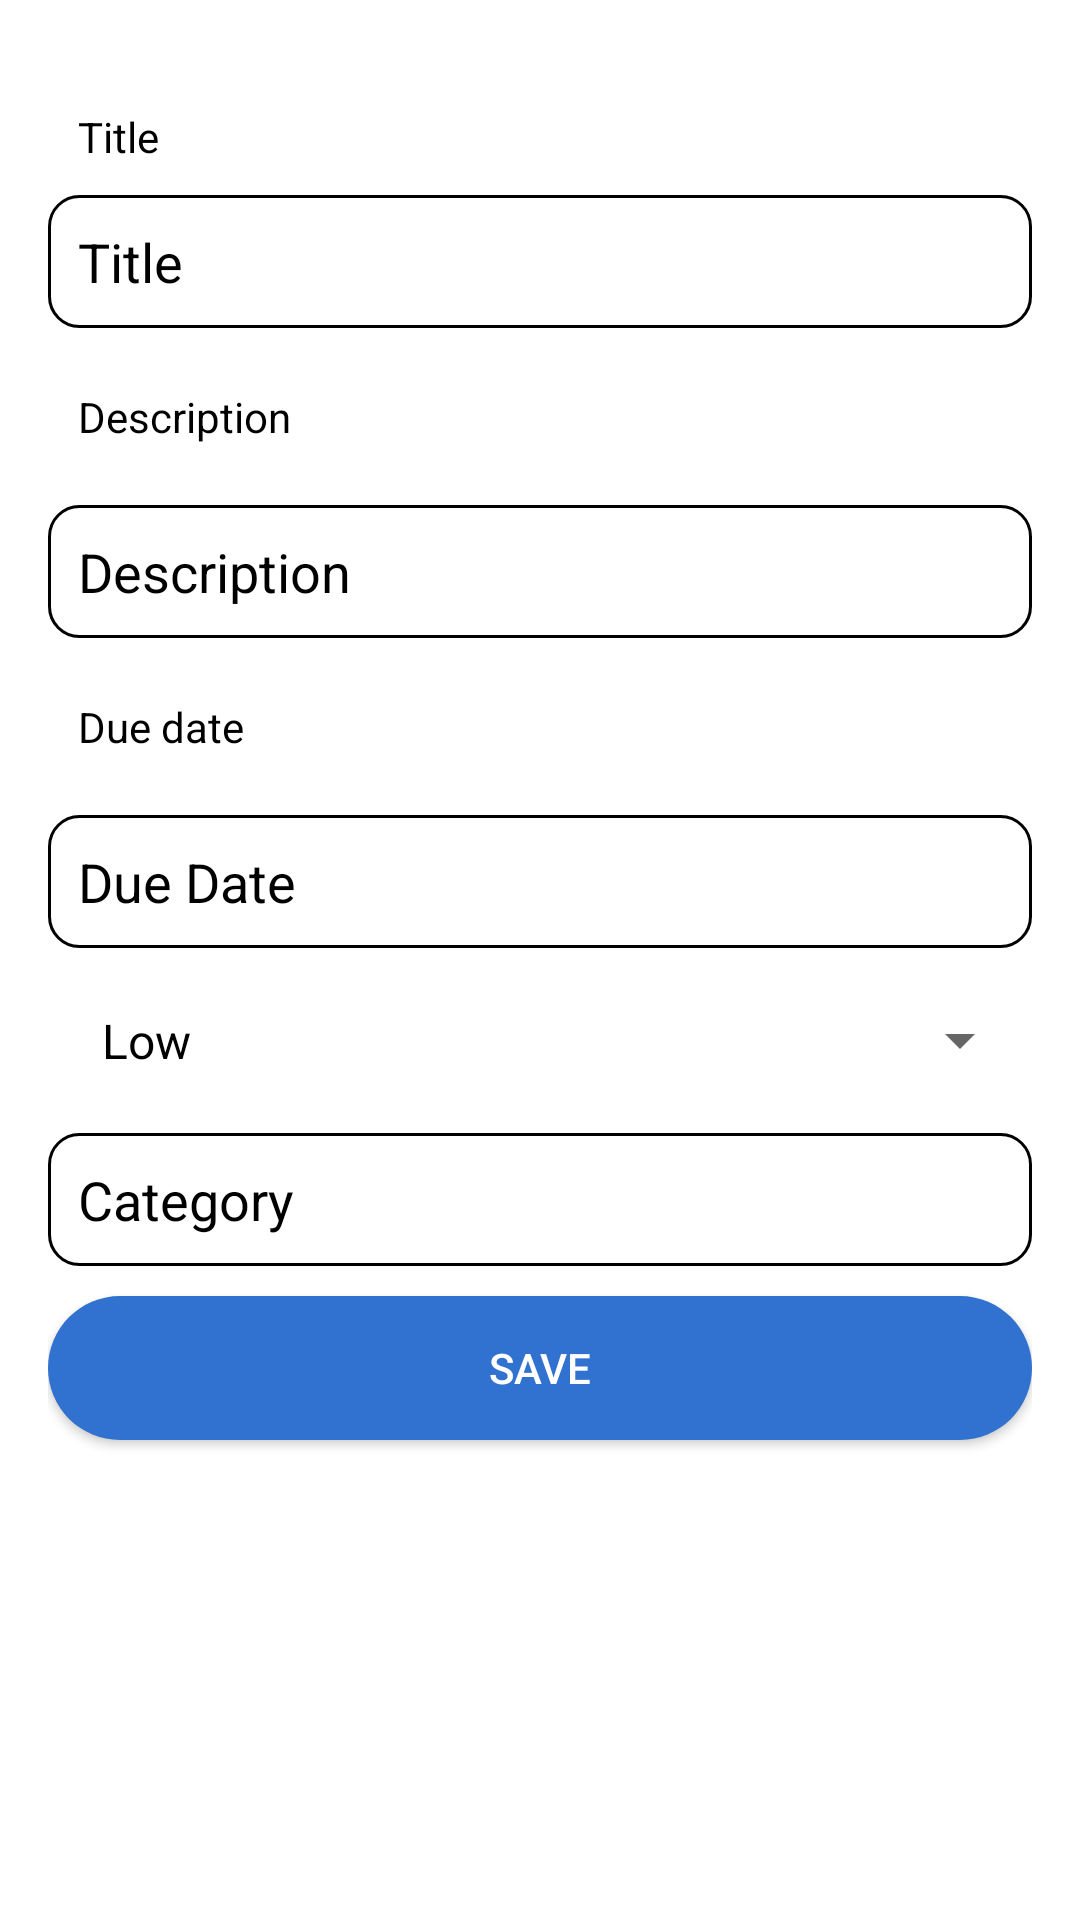

Here is an Android app screen rendered from its layout file. Give the layout XML and the strings, colors and styles it references.
<!-- AndroidManifest.xml: application theme Theme.Design.NoActionBar -->
<!-- res/layout/activity_update_task.xml -->
<?xml version="1.0" encoding="utf-8"?>

<LinearLayout xmlns:android="http://schemas.android.com/apk/res/android"
    android:layout_width="match_parent"
    android:layout_height="match_parent"
    android:orientation="vertical"
    android:background="@android:color/white"
    android:textColorHint="#000"

    android:padding="16dp">
    <TextView
        android:textColor="#000"
        android:layout_marginTop="10dp"

        android:layout_width="wrap_content"
        android:layout_height="wrap_content"
        android:text="Title"
        android:padding="10dp"/>
    <EditText
        android:textColorHint="#000"
        android:background="@drawable/stroke"

        android:id="@+id/editTextEmail"
        android:textColor="@color/black"
        android:padding="10dp"
        android:textSize="18sp"
        android:layout_width="match_parent"
        android:layout_height="wrap_content"
        android:hint="Title" />
    <TextView
        android:textColor="#000"
        android:layout_marginTop="10dp"

        android:layout_width="wrap_content"
        android:layout_height="wrap_content"
        android:text="Description"
        android:padding="10dp"/>
    <EditText
        android:layout_marginTop="10dp"
        android:background="@drawable/stroke"

        android:textColorHint="#000"

        android:textColor="@color/black"
        android:padding="10dp"
        android:textSize="18sp"

        android:id="@+id/descriptionEditText"
        android:layout_width="match_parent"
        android:layout_height="wrap_content"
        android:hint="Description" />
    <TextView
        android:textColor="#000"
        android:layout_marginTop="10dp"
        android:layout_width="wrap_content"
        android:layout_height="wrap_content"
        android:text="Due date"
        android:padding="10dp"/>
    <EditText
        android:id="@+id/dueDateEditText"
        android:layout_width="match_parent"
        android:layout_marginTop="10dp"
        android:background="@drawable/stroke"

        android:textColorHint="#000"
        android:textColor="@color/black"
        android:padding="10dp"
        android:textSize="18sp"
        android:layout_height="wrap_content"
        android:hint="Due Date" />




    <Spinner
        android:textColorHint="#000"
        android:padding="10dp"
        android:layout_marginTop="10dp"
        android:textColor="#000"

        android:theme="@style/SpinnerTheme"
        android:entries="@array/pr"
        android:id="@+id/editTextPriority"
        android:layout_width="match_parent"
        android:layout_height="wrap_content"
        android:hint="Priority"/>
    <EditText
        android:textColorHint="#000"
        android:background="@drawable/stroke"
        android:entries="@array/category"
        android:padding="10dp"
        android:layout_marginTop="10dp"
        android:id="@+id/editTextCategory"
        android:textColor="#000"
        android:layout_width="match_parent"
        android:layout_height="wrap_content"
        android:hint="Category"/>

    <Button
        android:layout_marginTop="10dp"

        android:background="@drawable/bt_uisquare"
        android:id="@+id/saveButton"
        android:layout_width="match_parent"
        android:layout_height="wrap_content"
        android:text="Save" />
</LinearLayout>
<!-- resources referenced by this layout -->
<resources>
  <string-array name="category">
          <item>Home</item>
          <item>Shoplist</item>
          <item>Stuff</item>
      </string-array>
  <string-array name="pr">
          <item>Low</item>
          <item>Medium</item>
          <item>High</item>
      </string-array>
  <color name="black">#FF000000</color>
  <!-- drawable bt_uisquare (drawable) -->
  <?xml version="1.0" encoding="utf-8"?>
  
  <shape
      android:shape="rectangle"
      xmlns:android="http://schemas.android.com/apk/res/android">
  
      <solid android:color="#3171CF"/>
  
      <corners android:radius="30dp"/>
  
  </shape>
  <!-- drawable stroke (drawable) -->
  <?xml version="1.0" encoding="utf-8"?>
  
  <shape xmlns:android="http://schemas.android.com/apk/res/android">
  
      <stroke android:color="#000000" android:width="1dp"/>
      <corners android:radius="10dp"/>
  
  </shape>
  <style name="SpinnerTheme" parent="Theme.AppCompat.Light">
          
          <item name="android:textColor">@color/black</item>
  
      </style>
</resources>
